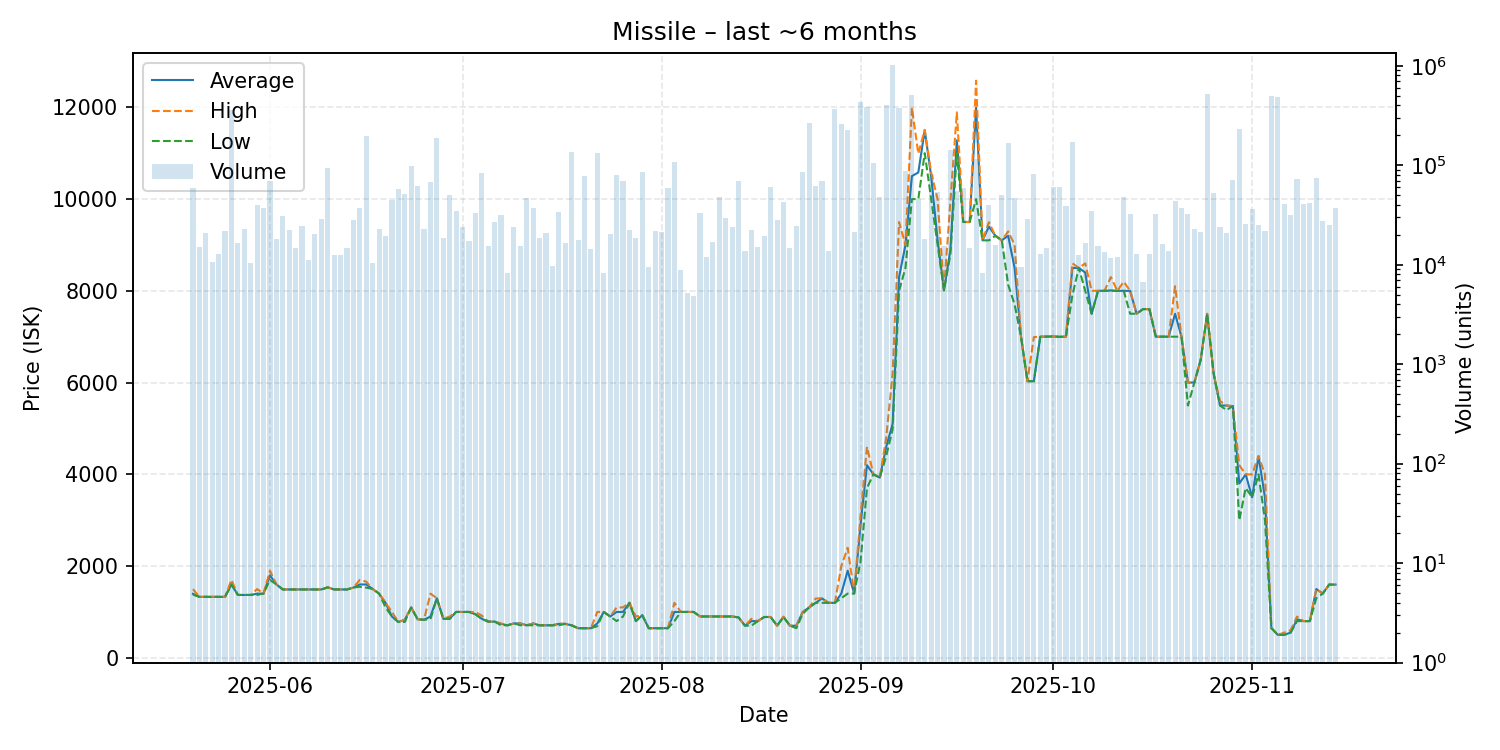

Data behind this chart, as committed beside it:
date, average, highest, lowest, order_count, volume
2025-05-20, 1395, 1498, 1377, 51, 59243
2025-05-21, 1329, 1329, 1329, 47, 15071
2025-05-22, 1330, 1330, 1330, 48, 21035
2025-05-23, 1329, 1329, 1329, 43, 10617
2025-05-24, 1329, 1329, 1329, 40, 12874
2025-05-25, 1329, 1329, 1329, 71, 21744
2025-05-26, 1598, 1699, 1598, 87, 359713
2025-05-27, 1370, 1370, 1370, 49, 16666
2025-05-28, 1370, 1370, 1370, 45, 22846
2025-05-29, 1370, 1370, 1370, 49, 10453
2025-05-30, 1398, 1498, 1370, 71, 40035
2025-05-31, 1401, 1401, 1401, 50, 37129
2025-06-01, 1800, 1899, 1697, 81, 69303
2025-06-02, 1600, 1600, 1600, 63, 18039
2025-06-03, 1490, 1490, 1490, 68, 30620
2025-06-04, 1490, 1490, 1490, 55, 22289
2025-06-05, 1490, 1490, 1490, 51, 14739
2025-06-06, 1490, 1490, 1490, 51, 24545
2025-06-07, 1490, 1490, 1490, 50, 11064
2025-06-08, 1490, 1490, 1490, 61, 20577
2025-06-09, 1490, 1490, 1490, 61, 29015
2025-06-10, 1536, 1536, 1536, 55, 93025
2025-06-11, 1490, 1490, 1490, 56, 12682
2025-06-12, 1490, 1490, 1490, 61, 12594
2025-06-13, 1490, 1490, 1490, 57, 14596
2025-06-14, 1531, 1531, 1531, 69, 27931
2025-06-15, 1599, 1699, 1549, 66, 37586
2025-06-16, 1599, 1660, 1530, 78, 197335
2025-06-17, 1500, 1500, 1500, 63, 10444
2025-06-18, 1400, 1400, 1400, 62, 22937
2025-06-19, 1199, 1200, 1100, 87, 19606
2025-06-20, 900.0, 999.9, 899.9, 78, 44503
2025-06-21, 780.0, 780.0, 780.0, 84, 57392
2025-06-22, 829.9, 829.9, 780.9, 98, 51786
2025-06-23, 1098, 1098, 1098, 90, 98666
2025-06-24, 839.8, 839.8, 839.8, 73, 61274
2025-06-25, 830.0, 830.0, 830.0, 74, 22825
2025-06-26, 899.9, 1399, 840.0, 74, 67956
2025-06-27, 1298, 1298, 1298, 66, 188978
2025-06-28, 850.0, 850.0, 850.0, 62, 18748
2025-06-29, 850.5, 899.9, 850.2, 95, 50856
2025-06-30, 1000, 1000, 1000, 64, 35053
2025-07-01, 1000, 1000, 1000, 65, 24030
2025-07-02, 1000, 1000, 1000, 60, 17313
2025-07-03, 950.0, 1000, 949.9, 56, 33159
2025-07-04, 850.0, 920.0, 848.4, 61, 84457
2025-07-05, 789.0, 789.0, 789.0, 98, 15474
2025-07-06, 789.0, 789.0, 789.0, 73, 26978
2025-07-07, 739.9, 749.6, 709.0, 65, 31590
2025-07-08, 709.0, 709.0, 709.0, 67, 8331
2025-07-09, 749.9, 749.9, 749.9, 62, 24062
2025-07-10, 749.9, 749.9, 710.1, 43, 15462
2025-07-11, 709.0, 709.0, 709.0, 79, 47381
2025-07-12, 749.9, 749.9, 709.0, 81, 37043
2025-07-13, 709.0, 709.0, 709.0, 68, 18773
2025-07-14, 709.0, 709.0, 709.0, 46, 20705
2025-07-15, 709.0, 709.0, 709.0, 53, 9779
2025-07-16, 739.9, 748.0, 709.0, 66, 34015
2025-07-17, 739.7, 739.7, 739.7, 63, 16525
2025-07-18, 708.6, 708.6, 708.6, 67, 135096
... 119 more rows
